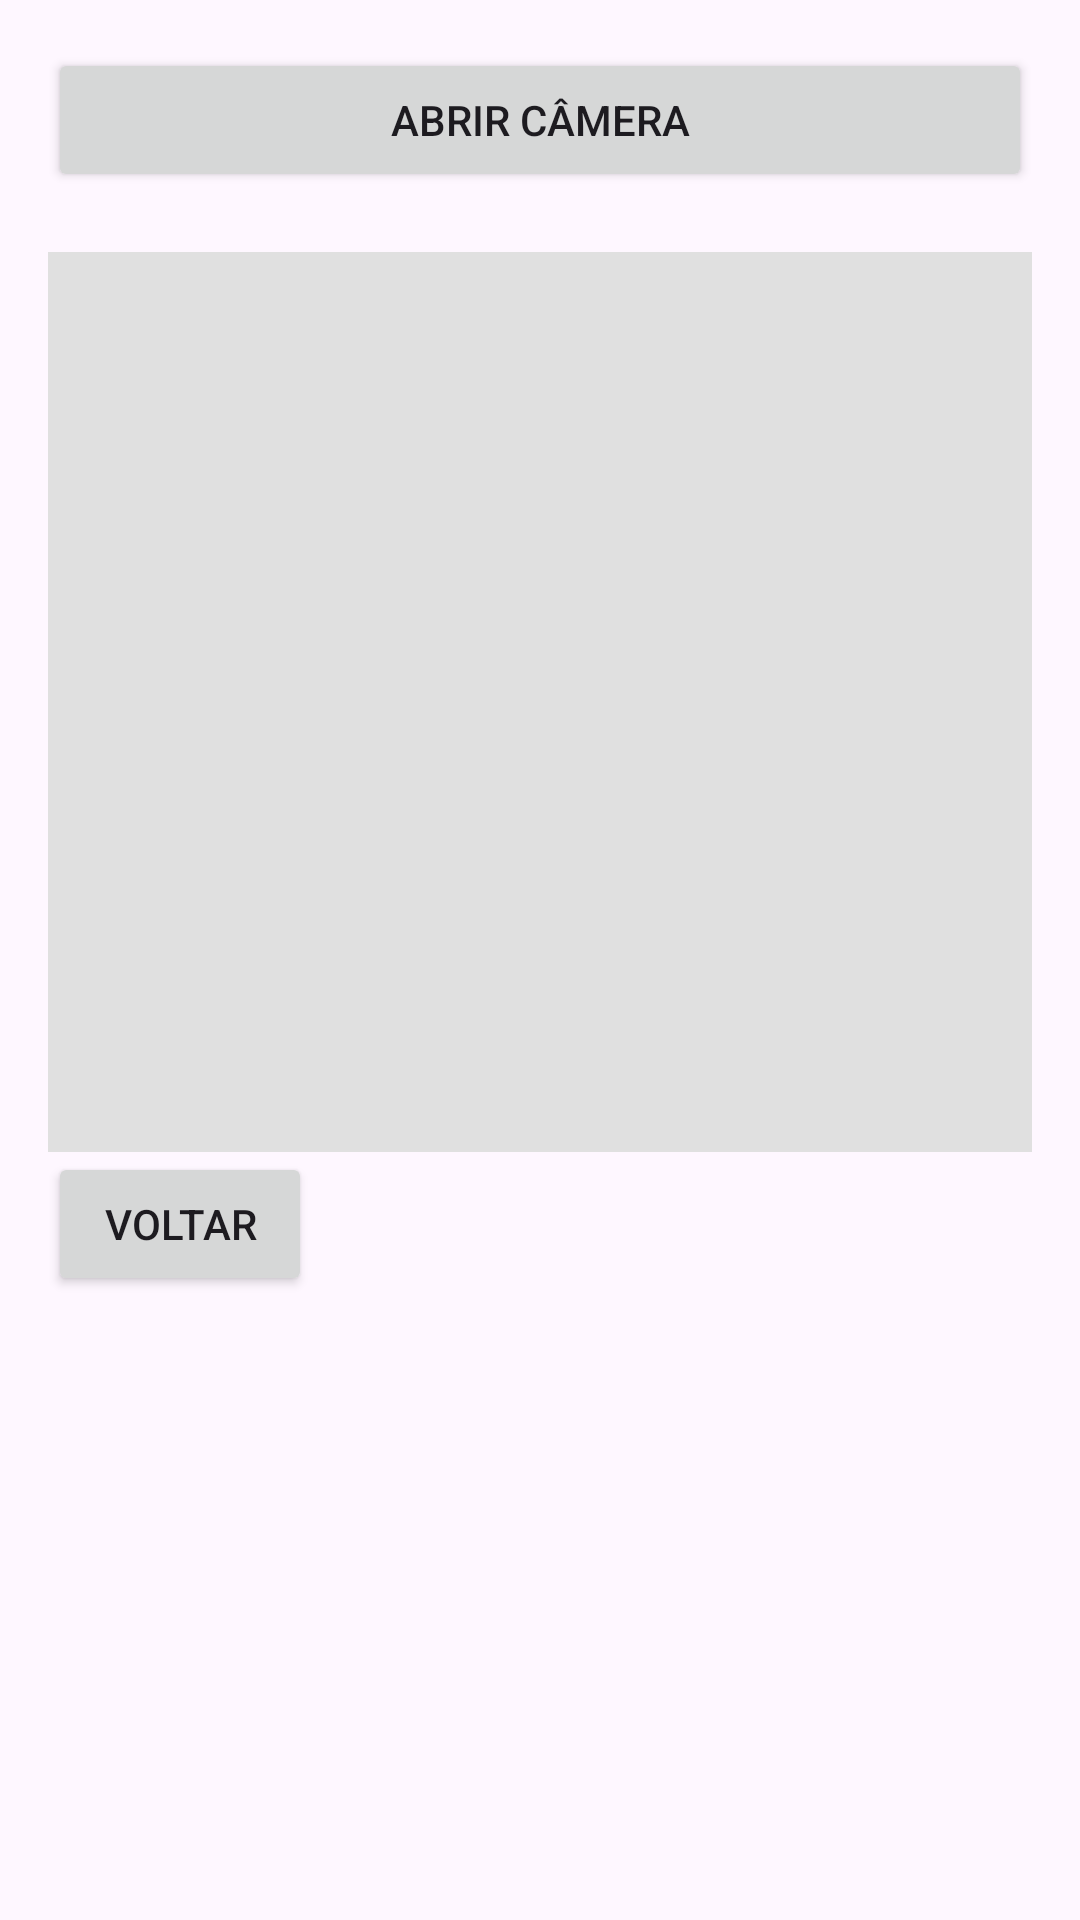

Android layout source for this screen:
<!-- AndroidManifest.xml: application theme Theme.AplicativoAula -->
<!-- res/layout/activity_camera.xml -->
<?xml version="1.0" encoding="utf-8"?>
<androidx.constraintlayout.widget.ConstraintLayout xmlns:android="http://schemas.android.com/apk/res/android"
    xmlns:app="http://schemas.android.com/apk/res-auto"
    xmlns:tools="http://schemas.android.com/tools"
    android:id="@+id/main"
    android:layout_width="match_parent"
    android:layout_height="match_parent"
    tools:context=".CameraActivity">

    <LinearLayout
        android:layout_width="match_parent"
        android:layout_height="match_parent"
        android:orientation="vertical"
        android:padding="16dp">

        <Button
            android:id="@+id/btnOpenCamera"
            android:layout_width="match_parent"
            android:layout_height="wrap_content"
            android:onClick="abrirCamera"
            android:text="Abrir Câmera" />

        <ImageView
            android:id="@+id/imageView"
            android:layout_width="match_parent"
            android:layout_height="300dp"
            android:layout_marginTop="20dp"
            android:scaleType="centerCrop"
            android:background="#E0E0E0" />

        <Button
            android:id="@+id/button10"
            android:layout_width="wrap_content"
            android:layout_height="wrap_content"
            android:layout_marginBottom="32dp"
            android:onClick="voltar"
            android:text="Voltar"
            app:layout_constraintBottom_toBottomOf="parent"
            app:layout_constraintEnd_toEndOf="parent"
            app:layout_constraintStart_toStartOf="parent" />
    </LinearLayout>
</androidx.constraintlayout.widget.ConstraintLayout>
<!-- resources referenced by this layout -->
<resources>
  <style name="Theme.AplicativoAula" parent="Base.Theme.AplicativoAula" />
  <style name="Base.Theme.AplicativoAula" parent="Theme.Material3.DayNight.NoActionBar">
          
          
      </style>
</resources>
